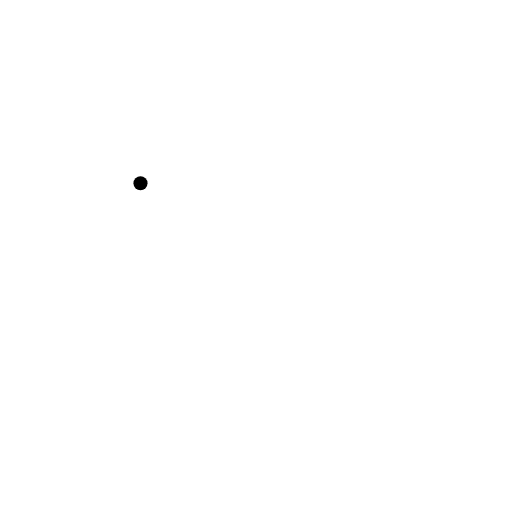
t = 0.00 s
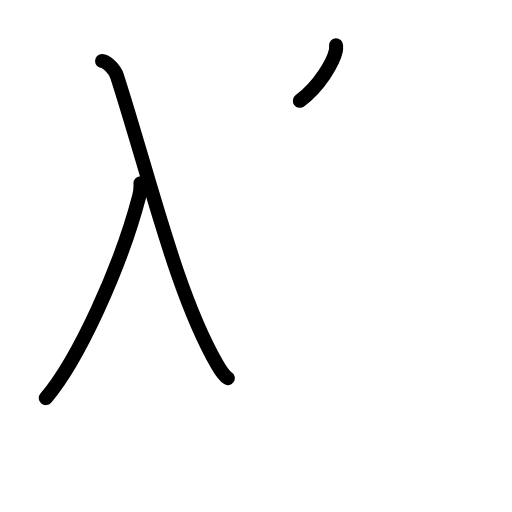
t = 2.60 s
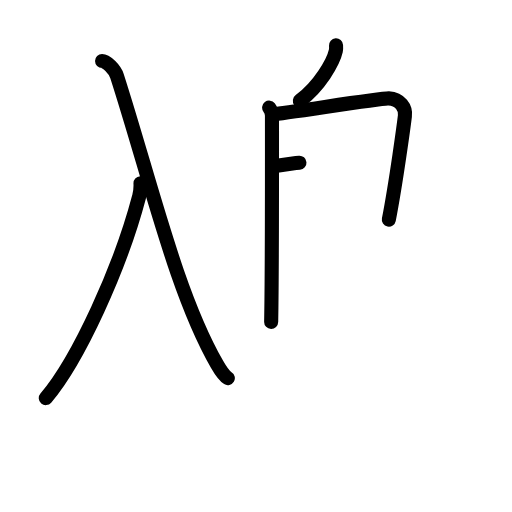
t = 5.20 s
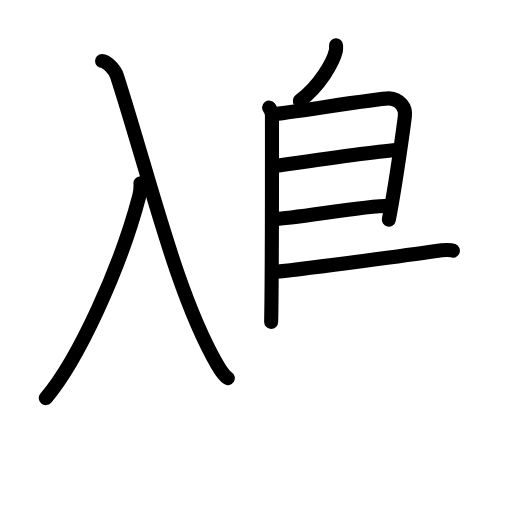
t = 7.80 s
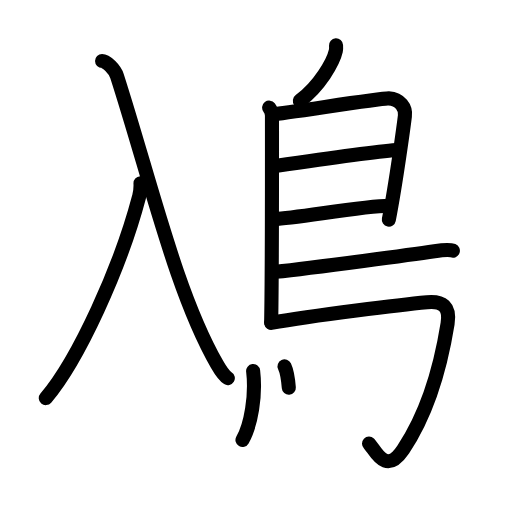
t = 10.40 s
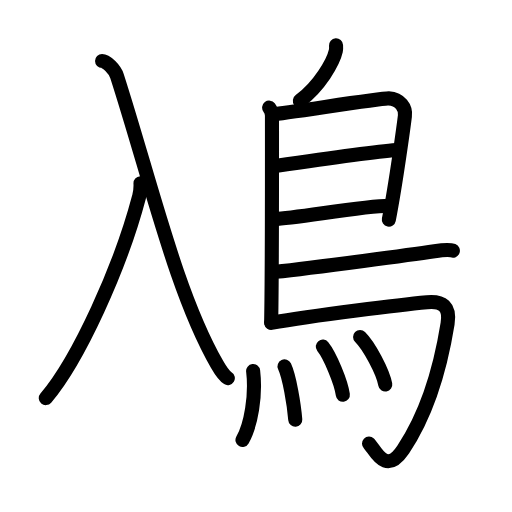
t = 13.00 s

The animated SVG that drew these frames (rendered in a browser with its animation timeline set to each time). Animation: 36 SMIL elements (animate=36); one cycle of 13.00 s.

<?xml version="1.0" encoding="UTF-8"?>
<!--
AniKanjiVG is licensed by CC-BY-SA Paul C. Sommerhoff (https://bitbucket.org/sommerhoff/anikanjivg).
AniKanjiVG uses KanjiVG which is licensed by CC-BY-SA Ulrich Apel (http://kanjivg.tagaini.net).
See also http://creativecommons.org/licenses/by-sa/3.0/
-->
<svg xmlns:kvg='http://kanjivg.tagaini.net' xmlns='http://www.w3.org/2000/svg' width='109' height='109' viewBox='0 0 109 109' style='fill:none;stroke:#000000;stroke-width:3;stroke-linecap:round;stroke-linejoin:round;' id="kvg:kanji_09cf0"><g id="kvg:09cf0" kvg:element="鳰"><g id="kvg:09cf0-g1" kvg:element="入" kvg:position="left"><path id="kvg:09cf0-s1" kvg:type="㇒" d="M29.91,39c0.08,1.49-0.05,1.93-0.31,2.92C25.63,56.99,16.67,76.6,9.75,84.75"><animate attributeName="d" begin="0.0s" dur="0.5s" from="M29.91,39C29.91,39,29.91,39,29.91,39" to="M29.91,39c0.08,1.49-0.05,1.93-0.31,2.92" />
<animate attributeName="d" begin="0.5s" dur="0.5s" from="M29.91,39c0.08,1.49-0.05,1.93-0.31,2.92c0,0,0,0,0,0,0" to="M29.91,39c0.08,1.49-0.05,1.93-0.31,2.92C25.63,56.99,16.67,76.6,9.75,84.75" />
</path>
<path id="kvg:09cf0-s2" kvg:type="㇏" d="M21.73,13c0.92,0,2.72,1.76,3.18,3.19C32,38.25,37.47,62.34,46.2,77.55c0.88,1.54,1.49,2.45,2.3,2.95"><animate attributeName="d" begin="1.0s" dur="0.3333333333333333s" from="M21.73,13C21.73,13,21.73,13,21.73,13" to="M21.73,13c0.92,0,2.72,1.76,3.18,3.19" />
<animate attributeName="d" begin="1.3333333333333333s" dur="0.3333333333333333s" from="M21.73,13c0.92,0,2.72,1.76,3.18,3.19c0,0,0,0,0,0,0" to="M21.73,13c0.92,0,2.72,1.76,3.18,3.19C32,38.25,37.47,62.34,46.2,77.55" />
<animate attributeName="d" begin="1.6666666666666665s" dur="0.3333333333333333s" from="M21.73,13c0.92,0,2.72,1.76,3.18,3.19C32,38.25,37.47,62.34,46.2,77.55c0,0,0,0,0,0,0" to="M21.73,13c0.92,0,2.72,1.76,3.18,3.19C32,38.25,37.47,62.34,46.2,77.55c0.88,1.54,1.49,2.45,2.3,2.95" />
<animate attributeName="d" begin="0s" dur="1.0s" from="M-100,-100" to="M-100,-100" />
</path>
</g>
<g id="kvg:09cf0-g2" kvg:element="鳥" kvg:position="right" kvg:radical="general"><path id="kvg:09cf0-s3" kvg:type="㇒" d="M71.54,9.66c0.02,0.29,0.05,0.75-0.04,1.16c-0.53,2.42-3.54,7.61-7.66,10.63"><animate attributeName="d" begin="2.0s" dur="0.5s" from="M71.54,9.66C71.54,9.66,71.54,9.66,71.54,9.66" to="M71.54,9.66c0.02,0.29,0.05,0.75-0.04,1.16" />
<animate attributeName="d" begin="2.5s" dur="0.5s" from="M71.54,9.66c0.02,0.29,0.05,0.75-0.04,1.16c0,0,0,0,0,0,0" to="M71.54,9.66c0.02,0.29,0.05,0.75-0.04,1.16c-0.53,2.42-3.54,7.61-7.66,10.63" />
<animate attributeName="d" begin="0s" dur="2.0s" from="M-100,-100" to="M-100,-100" />
</path>
<path id="kvg:09cf0-s4" kvg:type="㇑" d="M57.3,22.92c0.33,0.43,0.6,1.02,0.6,1.73c0,7.23,0.04,32.51-0.17,43.88"><animate attributeName="d" begin="3.0s" dur="0.5s" from="M57.3,22.92C57.3,22.92,57.3,22.92,57.3,22.92" to="M57.3,22.92c0.33,0.43,0.6,1.02,0.6,1.73" />
<animate attributeName="d" begin="3.5s" dur="0.5s" from="M57.3,22.92c0.33,0.43,0.6,1.02,0.6,1.73c0,0,0,0,0,0,0" to="M57.3,22.92c0.33,0.43,0.6,1.02,0.6,1.73c0,7.23,0.04,32.51-0.17,43.88" />
<animate attributeName="d" begin="0s" dur="3.0s" from="M-100,-100" to="M-100,-100" />
</path>
<path id="kvg:09cf0-s5" kvg:type="㇕a" d="M58.31,24.27c1.72,0,22.74-3.43,24.42-3.33c2.48,0.15,3.7,2.01,3.47,3.76c-0.13,1.07-1.82,13.85-3.42,22.06"><animate attributeName="d" begin="4.0s" dur="0.3333333333333333s" from="M58.31,24.27C58.31,24.27,58.31,24.27,58.31,24.27" to="M58.31,24.27c1.72,0,22.74-3.43,24.42-3.33" />
<animate attributeName="d" begin="4.333333333333333s" dur="0.3333333333333333s" from="M58.31,24.27c1.72,0,22.74-3.43,24.42-3.33c0,0,0,0,0,0,0" to="M58.31,24.27c1.72,0,22.74-3.43,24.42-3.33c2.48,0.15,3.7,2.01,3.47,3.76" />
<animate attributeName="d" begin="4.666666666666667s" dur="0.3333333333333333s" from="M58.31,24.27c1.72,0,22.74-3.43,24.42-3.33c2.48,0.15,3.7,2.01,3.47,3.76c0,0,0,0,0,0,0" to="M58.31,24.27c1.72,0,22.74-3.43,24.42-3.33c2.48,0.15,3.7,2.01,3.47,3.76c-0.13,1.07-1.82,13.85-3.42,22.06" />
<animate attributeName="d" begin="0s" dur="4.0s" from="M-100,-100" to="M-100,-100" />
</path>
<path id="kvg:09cf0-s6" kvg:type="㇐a" d="M58.59,35.32c3.91-0.57,21.66-3.07,25.79-3.4"><animate attributeName="d" begin="5.0s" dur="1.0s" from="M58.59,35.32C58.59,35.32,58.59,35.32,58.59,35.32" to="M58.59,35.32c3.91-0.57,21.66-3.07,25.79-3.4" />
<animate attributeName="d" begin="0s" dur="5.0s" from="M-100,-100" to="M-100,-100" />
</path>
<path id="kvg:09cf0-s7" kvg:type="㇐a" d="M58.49,46.62c4.3-0.13,18.91-2.79,24.27-2.81"><animate attributeName="d" begin="6.0s" dur="1.0s" from="M58.49,46.62C58.49,46.62,58.49,46.62,58.49,46.62" to="M58.49,46.62c4.3-0.13,18.91-2.79,24.27-2.81" />
<animate attributeName="d" begin="0s" dur="6.0s" from="M-100,-100" to="M-100,-100" />
</path>
<path id="kvg:09cf0-s8" kvg:type="㇐b" d="M58.69,57.86c8.18-0.84,30.29-3.86,33.8-4.38c1.22-0.19,3.3-0.35,3.92-0.11"><animate attributeName="d" begin="7.0s" dur="0.5s" from="M58.69,57.86C58.69,57.86,58.69,57.86,58.69,57.86" to="M58.69,57.86c8.18-0.84,30.29-3.86,33.8-4.38" />
<animate attributeName="d" begin="7.5s" dur="0.5s" from="M58.69,57.86c8.18-0.84,30.29-3.86,33.8-4.38c0,0,0,0,0,0,0" to="M58.69,57.86c8.18-0.84,30.29-3.86,33.8-4.38c1.22-0.19,3.3-0.35,3.92-0.11" />
<animate attributeName="d" begin="0s" dur="7.0s" from="M-100,-100" to="M-100,-100" />
</path>
<path id="kvg:09cf0-s9" kvg:type="㇆a" d="M57.74,68.75c9.1-1.63,28.13-3.92,33.17-4.4c3.28-0.31,4.97,0.89,4.38,4.57c-1.64,10.24-4.79,19.82-9.43,26.75c-3.86,5.77-5.97,0.04-7.3-1.24"><animate attributeName="d" begin="8.0s" dur="0.25s" from="M57.74,68.75C57.74,68.75,57.74,68.75,57.74,68.75" to="M57.74,68.75c9.1-1.63,28.13-3.92,33.17-4.4" />
<animate attributeName="d" begin="8.25s" dur="0.25s" from="M57.74,68.75c9.1-1.63,28.13-3.92,33.17-4.4c0,0,0,0,0,0,0" to="M57.74,68.75c9.1-1.63,28.13-3.92,33.17-4.4c3.28-0.31,4.97,0.89,4.38,4.57" />
<animate attributeName="d" begin="8.5s" dur="0.25s" from="M57.74,68.75c9.1-1.63,28.13-3.92,33.17-4.4c3.28-0.31,4.97,0.89,4.38,4.57c0,0,0,0,0,0,0" to="M57.74,68.75c9.1-1.63,28.13-3.92,33.17-4.4c3.28-0.31,4.97,0.89,4.38,4.57c-1.64,10.24-4.79,19.82-9.43,26.75" />
<animate attributeName="d" begin="8.75s" dur="0.25s" from="M57.74,68.75c9.1-1.63,28.13-3.92,33.17-4.4c3.28-0.31,4.97,0.89,4.38,4.57c-1.64,10.24-4.79,19.82-9.43,26.75c0,0,0,0,0,0,0" to="M57.74,68.75c9.1-1.63,28.13-3.92,33.17-4.4c3.28-0.31,4.97,0.89,4.38,4.57c-1.64,10.24-4.79,19.82-9.43,26.75c-3.86,5.77-5.97,0.04-7.3-1.24" />
<animate attributeName="d" begin="0s" dur="8.0s" from="M-100,-100" to="M-100,-100" />
</path>
<g id="kvg:09cf0-g3" kvg:element="灬" kvg:variant="true" kvg:original="火"><path id="kvg:09cf0-s10" kvg:type="㇔" d="M53.89,78.98c0.62,5.22-0.45,11.49-2.27,14.69"><animate attributeName="d" begin="9.0s" dur="1.0s" from="M53.89,78.98C53.89,78.98,53.89,78.98,53.89,78.98" to="M53.89,78.98c0.62,5.22-0.45,11.49-2.27,14.69" />
<animate attributeName="d" begin="0s" dur="9.0s" from="M-100,-100" to="M-100,-100" />
</path>
<path id="kvg:09cf0-s11" kvg:type="㇔" d="M60.57,77.99c1.04,2.23,2.03,8.09,2.29,11.37"><animate attributeName="d" begin="10.0s" dur="1.0s" from="M60.57,77.99C60.57,77.99,60.57,77.99,60.57,77.99" to="M60.57,77.99c1.04,2.23,2.03,8.09,2.29,11.37" />
<animate attributeName="d" begin="0s" dur="10.0s" from="M-100,-100" to="M-100,-100" />
</path>
<path id="kvg:09cf0-s12" kvg:type="㇔" d="M68.72,73.79c1.51,1.87,3.89,7.51,4.27,10.26"><animate attributeName="d" begin="11.0s" dur="1.0s" from="M68.72,73.79C68.72,73.79,68.72,73.79,68.72,73.79" to="M68.72,73.79c1.51,1.87,3.89,7.51,4.27,10.26" />
<animate attributeName="d" begin="0s" dur="11.0s" from="M-100,-100" to="M-100,-100" />
</path>
<path id="kvg:09cf0-s13" kvg:type="㇔" d="M76.66,71.73c1.89,1.85,4.88,7.42,5.36,10.14"><animate attributeName="d" begin="12.0s" dur="1.0s" from="M76.66,71.73C76.66,71.73,76.66,71.73,76.66,71.73" to="M76.66,71.73c1.89,1.85,4.88,7.42,5.36,10.14" />
<animate attributeName="d" begin="0s" dur="12.0s" from="M-100,-100" to="M-100,-100" />
</path>
</g>
</g>
</g>
</svg>
